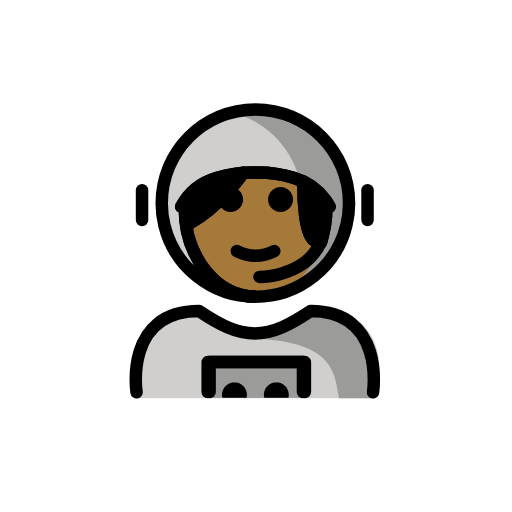
t = 0.00 s
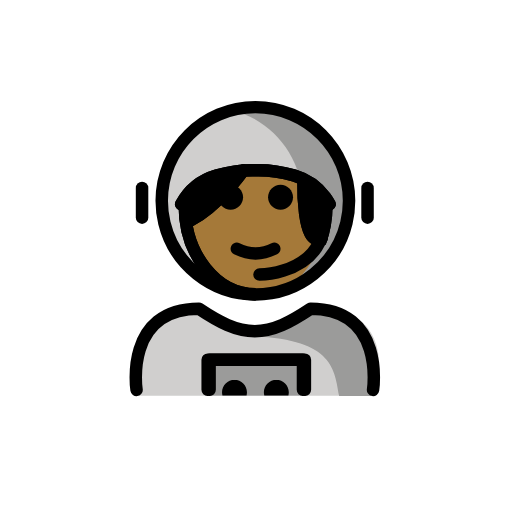
t = 0.48 s
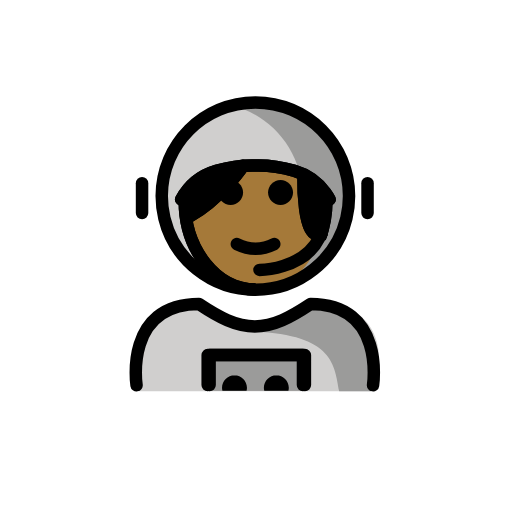
t = 1.43 s
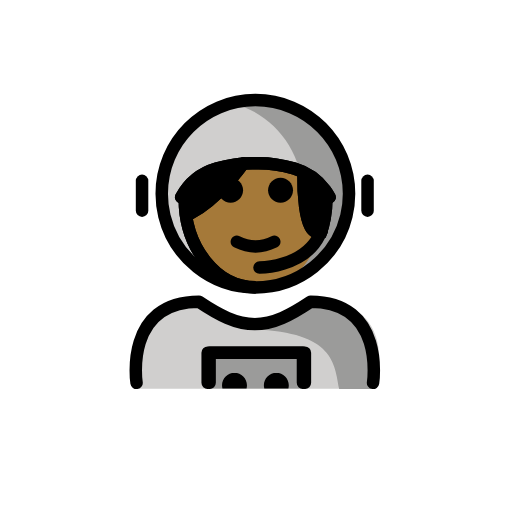
t = 1.90 s
t = 2.38 s: frame unchanged from t = 1.43 s, image omitted
t = 3.33 s: frame unchanged from t = 0.48 s, image omitted

The animated SVG that drew these frames (rendered in a browser with its animation timeline set to each time). Animation: 1 SMIL element (animateTransform=1); one cycle of 3.80 s, repeats indefinitely.

<?xml version='1.0' encoding='utf-8'?>
<svg xmlns="http://www.w3.org/2000/svg" id="emoji" viewBox="-5 -5 82 82" version="1.1" width="200" height="200" role="img">
  <title>OpenMoji: woman astronaut: medium-dark skin tone</title><g><g id="color">
    <path fill="#9B9B9A" d="M50.9032,27.5319c0,1.2253-0.147,2.4163-0.4242,3.5563c-1.5968,6.5677-7.5169,11.4437-14.5758,11.4437 c-7.0588,0-12.9788-4.8758-14.5758-11.4432c-0.2773-1.1402-0.4242-2.3314-0.4242-3.5568c0-8.2843,6.7157-15,15-15 C44.1874,12.5319,50.9032,19.2476,50.9032,27.5319z" />
    <path fill="#D0CFCE" d="M31.9322,12.938c0,0-6.5189,2.2396-9.1843,7.3842c-1.1601,2.1133-3.006,3.5059-1.4205,10.7665 s10.5603,11.0475,10.5603,11.0475c5.4844-1.2858,9.8096-5.5808,11.1387-11.048c0.2773-1.14,0.4241-2.3311,0.4241-3.5563 C43.4505,20.4461,38.5376,14.5079,31.9322,12.938z" />
    <path fill="#D0CFCE" d="M16.7643,58.7757c0,0-2-13.7267,10-13.7267c3.1919,2.1279,5.9264,3.5984,9,3.5921h-0.125 c3.0736,0.0063,5.5082-2.1642,8.7-4.2921c15.5705-0.0001,10.7,14.4267,10.7,14.4267" />
    <rect x="28.1418" y="52.9034" width="15.5608" height="5.8237" fill="#9B9B9A" />
    <path fill="#9B9B9A" d="M44.4374,45.6761c-3.1699,2.1133-4.875,3-8.9375,3.5886c13.0625,0.4114,13.0625,5.5163,13.8246,9.5163 c4.2379,0,5.1129,0,5.1129,0S56.4374,45.6761,44.4374,45.6761z" />
  </g>
  <g id="hair">
    <path fill="#000000" d="M33.8355,22.5789c0,0-3.6548,5.3911-8.4626,8.0149l-0.6458,0.4712 c-0.151-0.9227-0.2303-1.878-0.2303-2.8564c0-0.4172,0.0144-0.8302,0.0426-1.2383l-0.6209,0.999 c1.1596-2.161,3.1669-3.8624,5.6726-4.5972" />
    <path fill="#000000" d="M42.0239,23.3721c2.0532,0.6021,3.7718,1.8532,4.9635,3.4744c0.2628,0.3575,0.4999,0.733,0.7094,1.1235 l-0.5597-0.9119c0.0244,0.3794,0.0368,0.7631,0.0368,1.1505c0,2.1136-0.3701,4.1192-1.0338,5.921l0.2613-0.6973 c-3.14,1.57-2.8941-9.1587-2.8941-9.1587" />
  </g>
  <g id="skin">
    <path fill="#a57939" d="M46.3562,33.4501c0.0154-0.0072,0.0297-0.0099,0.0452-0.0178L46.14,34.1296 C46.2213,33.9091,46.2839,33.6765,46.3562,33.4501c-3.0911,1.4412-2.8489-9.1765-2.8489-9.1765l-1.4834-0.9016l-8.1884-0.7932 c0,0-3.6548,5.3911-8.4626,8.0149l-0.6458,0.4712c-0.151-0.9227-0.2303-1.878-0.2303-2.8564c0-0.2066,0.0142-0.4087,0.0211-0.6132 c-0.0451,0.4537-0.0798,0.9156-0.0798,1.2893c0,7.8276,5.0767,14.1732,11.3389,14.1732c5.9453,0,10.813-5.723,11.2911-13.0005 C46.9443,31.2422,46.6991,32.3761,46.3562,33.4501z" />
  </g>
  <g id="skin-shadow" />
  <g id="line">
    <path d="M34.4875,58.7188c0.0426-0.1623,0.0653-0.3326,0.0653-0.5082c0-1.1035-0.8965-2-2-2h0.0068c-1.1035,0-2,0.8965-2,2 c0,0.1756,0.0227,0.3459,0.0653,0.5082" />
    <path d="M41.1895,58.7188c0.0426-0.1623,0.0653-0.3326,0.0653-0.5082c0-1.1035-0.8965-2-2-2h0.0068c-1.1035,0-2,0.8965-2,2 c0,0.1756,0.0227,0.3459,0.0653,0.5082" />
    <polyline fill="none" stroke="#000000" stroke-linecap="round" stroke-linejoin="round" stroke-miterlimit="10" stroke-width="2" points="43.5227,57.796 43.5227,52.988 28.2617,52.988 28.2617,57.796" />
    <path d="M41.9302,26.9649c0,1.1045-0.8965,2-2,2s-2-0.8955-2-2c0-1.1035,0.8965-2,2-2S41.9302,25.8614,41.9302,26.9649" />
    <path d="M33.9302,26.9649c0,1.1045-0.8965,2-2,2s-2-0.8955-2-2c0-1.1035,0.8965-2,2-2S33.9302,25.8614,33.9302,26.9649" />
    <path d="M35.9301,36.9674c-1.1519,0-2.3037-0.2862-3.4473-0.858c-0.4941-0.247-0.6943-0.8476-0.4472-1.3417 c0.2465-0.4937,0.8462-0.6944,1.3418-0.4473c1.7177,0.8594,3.3877,0.8594,5.1054,0c0.4947-0.2471,1.0948-0.0464,1.3418,0.4473 c0.2471,0.4941,0.0469,1.0947-0.4472,1.3417C38.2338,36.6812,37.082,36.9674,35.9301,36.9674z" />
    <path fill="none" stroke="#000000" stroke-miterlimit="10" stroke-width="2" d="M46.2349,34.2468 c0.6636-1.8018,1.0338-3.8074,1.0338-5.9211c0-0.3873-0.0125-0.771-0.0368-1.1505" />
    <path fill="none" stroke="#000000" stroke-miterlimit="10" stroke-width="2" d="M24.6342,27.0875 c-0.0283,0.4081-0.0427,0.821-0.0427,1.2382c0,7.8277,5.0765,14.1733,11.3386,14.1733" />
    <path fill="none" stroke="#000000" stroke-linecap="round" stroke-linejoin="round" stroke-miterlimit="10" stroke-width="2" d="M16.8702,57.8177c0,0-2-13,10-13c3.1918,2.1279,5.9264,3.5984,9,3.5922h-0.125c3.0736,0.0062,5.8081-1.4643,9-3.5922 c12,0,10,13,10,13" />
    <path fill="none" stroke="#000000" stroke-linecap="round" stroke-linejoin="round" stroke-miterlimit="10" stroke-width="2" d="M50.9022,27.5319c0,1.2253-0.1469,2.4163-0.4241,3.5563c-1.5969,6.5677-7.5169,11.4437-14.5759,11.4437 c-7.0588,0-12.9787-4.8758-14.5758-11.4432c-0.2772-1.1402-0.4242-2.3314-0.4242-3.5568c0-8.2843,6.7157-15,15-15 S50.9022,19.2476,50.9022,27.5319z" />
    <path fill="none" stroke="#000000" stroke-linecap="round" stroke-linejoin="round" stroke-miterlimit="10" stroke-width="2" d="M47.7916,28.0871c-0.2095-0.3904-0.4467-0.7659-0.7094-1.1234c-1.1918-1.6212-2.9103-2.8724-4.9635-3.4745 c-2.1203-0.6217-4.1294-0.903-6.2164-0.8438c-2.0871-0.0592-4.0963,0.2221-6.2165,0.8438 c-2.5057,0.7348-4.513,2.4363-5.6725,4.5973" />
    <line x1="53.8642" x2="53.8642" y1="25.4668" y2="30.2376" fill="none" stroke="#000000" stroke-linecap="round" stroke-linejoin="round" stroke-miterlimit="10" stroke-width="2" />
    <line x1="17.7512" x2="17.7512" y1="25.4668" y2="30.2376" fill="none" stroke="#000000" stroke-linecap="round" stroke-linejoin="round" stroke-miterlimit="10" stroke-width="2" />
    <path fill="none" stroke="#000000" stroke-linecap="round" stroke-miterlimit="10" stroke-width="2" d="M46.148,34.2148 c-2.5512,5.1336-9.5918,5.1389-9.5918,5.1389" />
    <polyline fill="none" stroke="#000000" stroke-linecap="round" stroke-linejoin="round" stroke-miterlimit="10" stroke-width="2" points="43.8305,57.796 43.8305,52.988 28.5695,52.988 28.5695,57.796" />
    <path fill="none" stroke="#000000" stroke-linecap="round" stroke-miterlimit="10" stroke-width="2" d="M43.6021,24.3907 c0,0-0.2459,10.7288,2.8941,9.1588" />
    <path fill="none" stroke="#000000" stroke-linecap="round" stroke-miterlimit="10" stroke-width="2" d="M33.9302,22.6961 c0,0-3.6548,5.391-8.4626,8.0149" />
    <path fill="none" stroke="#000000" stroke-miterlimit="10" stroke-width="2" d="M46.2349,34.2468 c0.6636-1.8018,1.0338-3.8074,1.0338-5.9211c0-0.3873-0.0125-0.771-0.0368-1.1505" />
    <path fill="none" stroke="#000000" stroke-miterlimit="10" stroke-width="2" d="M24.6342,27.0875 c-0.0283,0.4081-0.0427,0.821-0.0427,1.2382c0,7.8277,5.0765,14.1733,11.3386,14.1733" />
    <path fill="none" stroke="#000000" stroke-linecap="round" stroke-linejoin="round" stroke-miterlimit="10" stroke-width="2" d="M47.7916,28.0871c-0.2095-0.3904-0.4467-0.7659-0.7094-1.1234c-1.1918-1.6212-2.9103-2.8724-4.9635-3.4745 c-2.1203-0.6217-4.1294-0.903-6.2164-0.8438c-2.0871-0.0592-4.0963,0.2221-6.2165,0.8438 c-2.5057,0.7348-4.513,2.4363-5.6725,4.5973" />
    <path fill="none" stroke="#000000" stroke-linecap="round" stroke-miterlimit="10" stroke-width="2" d="M43.6021,24.3907 c0,0-0.2459,10.7288,2.8941,9.1588" />
    <path fill="none" stroke="#000000" stroke-linecap="round" stroke-miterlimit="10" stroke-width="2" d="M33.9302,22.6961 c0,0-3.6548,5.391-8.4626,8.0149" />
  </g>
<animateTransform attributeName="transform" type="translate" values="0 0;0 -1.5;0 0" dur="3.8s" repeatCount="indefinite" /></g></svg>
